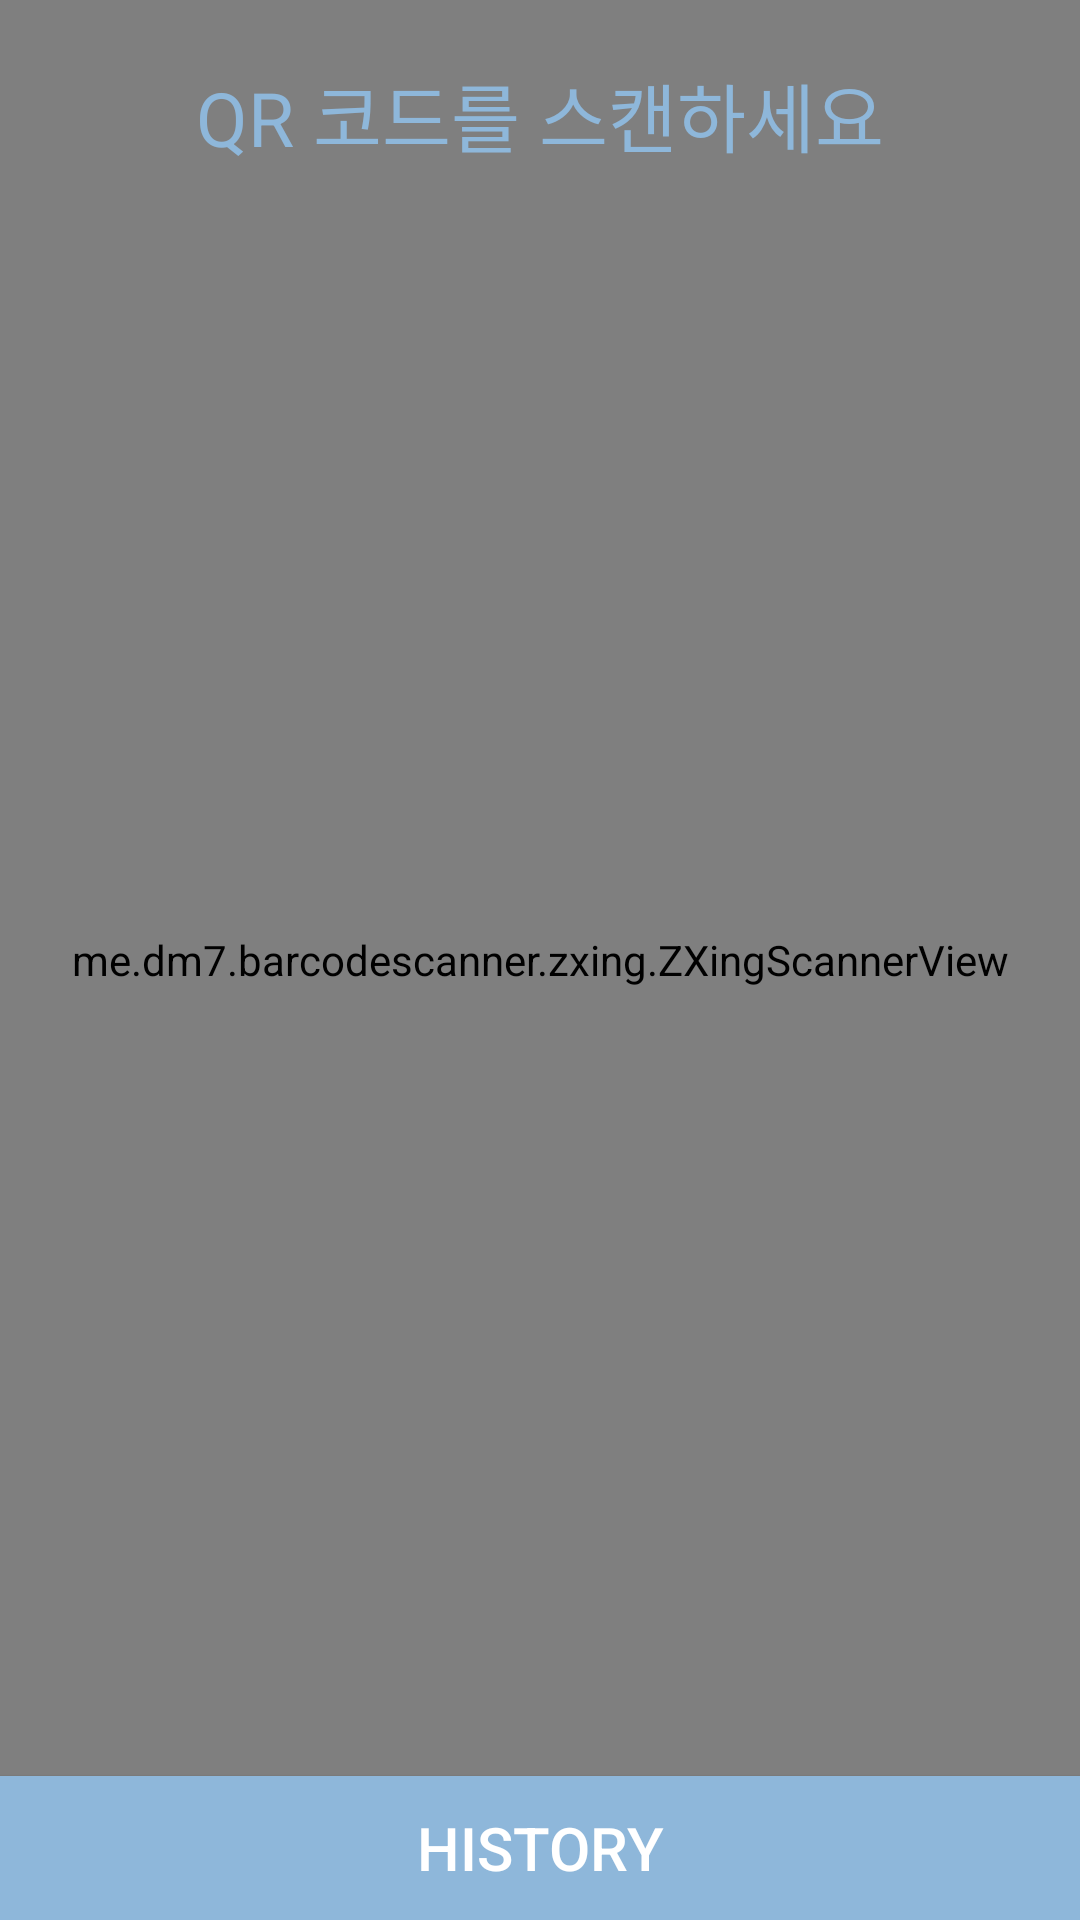

This screen was rendered from an Android layout file. Write that file and the resources it references.
<!-- AndroidManifest.xml: application theme AppTheme -->
<!-- res/layout/activity_main.xml -->
<?xml version="1.0" encoding="utf-8"?>
<androidx.constraintlayout.widget.ConstraintLayout
    xmlns:android="http://schemas.android.com/apk/res/android"
    xmlns:app="http://schemas.android.com/apk/res-auto"
    xmlns:tools="http://schemas.android.com/tools"
    android:layout_width="match_parent"
    android:layout_height="match_parent"
    tools:context=".MainActivity">


    <me.dm7.barcodescanner.zxing.ZXingScannerView
            android:id="@+id/barcodeScanner"
            android:layout_width="match_parent"
            android:layout_height="match_parent"
            app:layout_constraintBottom_toBottomOf="parent"
            app:layout_constraintEnd_toEndOf="parent"
            app:layout_constraintStart_toStartOf="parent"
            app:layout_constraintTop_toTopOf="parent">

        <Button
                android:id="@+id/premission_button"
                android:layout_width="wrap_content"
                android:layout_height="wrap_content"
                android:layout_gravity="center"
                android:background="@color/colorAccent"
                android:text="permission" />
    </me.dm7.barcodescanner.zxing.ZXingScannerView>

    <TextView
            android:id="@+id/textview"
            android:layout_width="wrap_content"
            android:layout_height="wrap_content"
            android:layout_marginTop="20dp"
            android:text="@string/textView_needQR"
            android:textColor="@color/colorAccent"
            android:textSize="25sp"
            app:layout_constraintEnd_toEndOf="parent"
            app:layout_constraintStart_toStartOf="parent"
            app:layout_constraintTop_toTopOf="parent" />

    <Button
            android:id="@+id/history_button"
            android:layout_width="0dp"
            android:layout_height="wrap_content"
            android:layout_gravity="center"
            android:background="@color/colorAccent"
            android:textSize="20sp"
            android:text="History"
            android:textColor="#FFFFFF"
            app:layout_constraintBottom_toBottomOf="parent"
            app:layout_constraintEnd_toEndOf="parent"
            app:layout_constraintStart_toStartOf="@+id/barcodeScanner" />


</androidx.constraintlayout.widget.ConstraintLayout>
<!-- resources referenced by this layout -->
<resources>
  <color name="colorAccent">#8EB7DA</color>
  <string name="textView_needQR">QR 코드를 스캔하세요</string>
  <style name="AppTheme" parent="Theme.AppCompat.Light.DarkActionBar">
          
          <item name="colorPrimary">@color/colorPrimary</item>
          <item name="colorPrimaryDark">@color/colorPrimaryDark</item>
          <item name="colorAccent">@color/colorAccent</item>
      </style>
  <color name="colorPrimary">#6200EE</color>
  <color name="colorPrimaryDark">#3700B3</color>
</resources>
